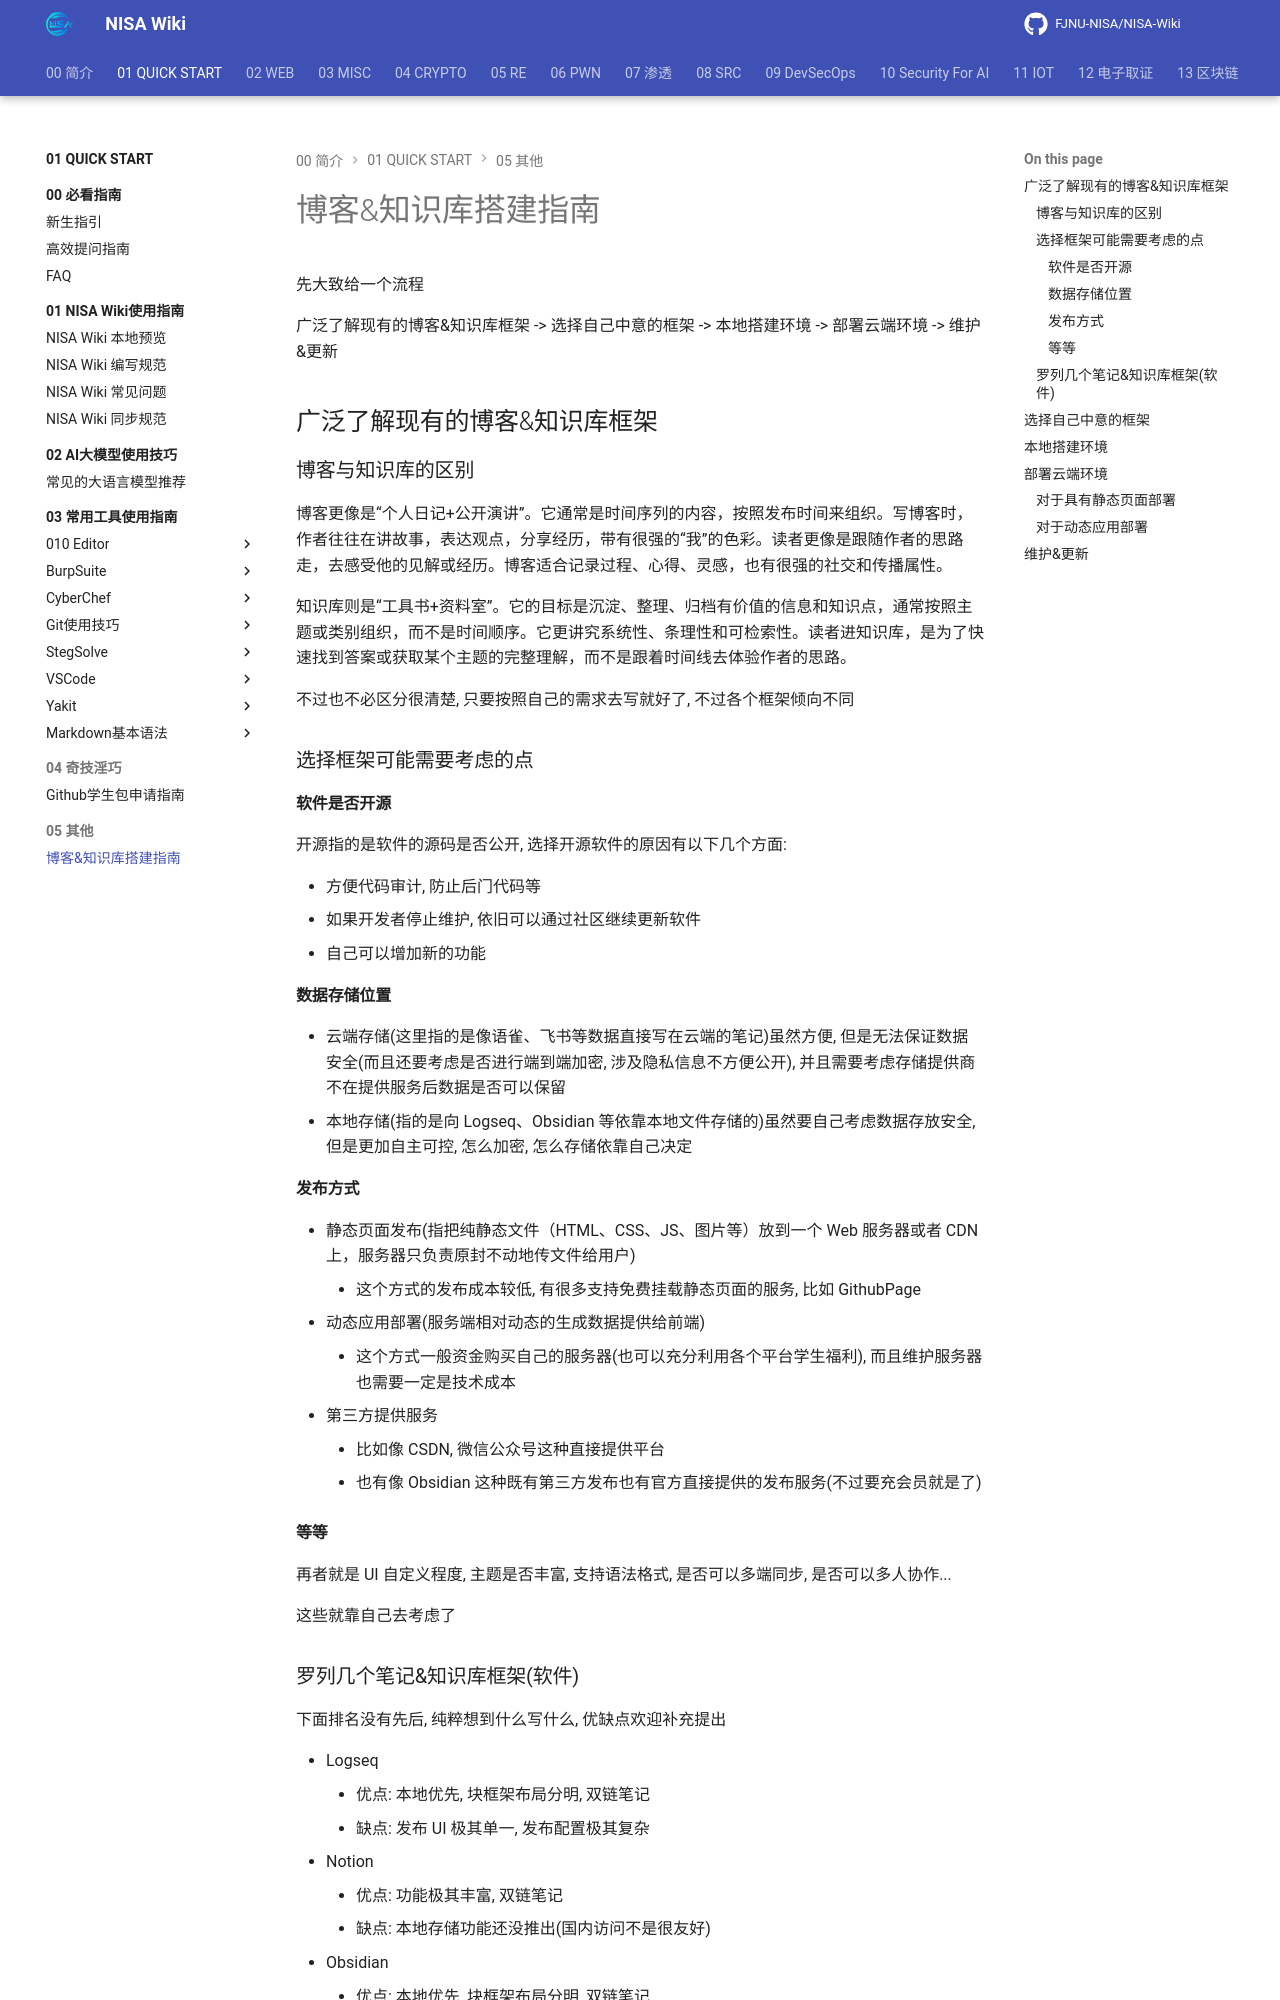

repository: FJNU-NISA/NISA-Wiki · page: 01-QUICK START/05-其他/博客&知识库搭建指南.html · generator: mkdocs

# 博客&知识库搭建指南

先大致给一个流程

广泛了解现有的博客&知识库框架 -> 选择自己中意的框架 -> 本地搭建环境 -> 部署云端环境 -> 维护&更新

## 广泛了解现有的博客&知识库框架

### 博客与知识库的区别

博客更像是“个人日记+公开演讲”。它通常是时间序列的内容，按照发布时间来组织。写博客时，作者往往在讲故事，表达观点，分享经历，带有很强的“我”的色彩。读者更像是跟随作者的思路走，去感受他的见解或经历。博客适合记录过程、心得、灵感，也有很强的社交和传播属性。

知识库则是“工具书+资料室”。它的目标是沉淀、整理、归档有价值的信息和知识点，通常按照主题或类别组织，而不是时间顺序。它更讲究系统性、条理性和可检索性。读者进知识库，是为了快速找到答案或获取某个主题的完整理解，而不是跟着时间线去体验作者的思路。

不过也不必区分很清楚, 只要按照自己的需求去写就好了, 不过各个框架倾向不同

### 选择框架可能需要考虑的点

#### 软件是否开源

开源指的是软件的源码是否公开, 选择开源软件的原因有以下几个方面:

- 方便代码审计, 防止后门代码等
- 如果开发者停止维护, 依旧可以通过社区继续更新软件
- 自己可以增加新的功能

#### 数据存储位置

- 云端存储(这里指的是像语雀、飞书等数据直接写在云端的笔记)虽然方便, 但是无法保证数据安全(而且还要考虑是否进行端到端加密, 涉及隐私信息不方便公开), 并且需要考虑存储提供商不在提供服务后数据是否可以保留
- 本地存储(指的是向 Logseq、Obsidian 等依靠本地文件存储的)虽然要自己考虑数据存放安全, 但是更加自主可控, 怎么加密, 怎么存储依靠自己决定

#### 发布方式

- 静态页面发布(指把纯静态文件（HTML、CSS、JS、图片等）放到一个 Web 服务器或者 CDN 上，服务器只负责原封不动地传文件给用户)
    - 这个方式的发布成本较低, 有很多支持免费挂载静态页面的服务, 比如 GithubPage
- 动态应用部署(服务端相对动态的生成数据提供给前端)
    - 这个方式一般资金购买自己的服务器(也可以充分利用各个平台学生福利), 而且维护服务器也需要一定是技术成本
- 第三方提供服务
    - 比如像 CSDN, 微信公众号这种直接提供平台
    - 也有像 Obsidian 这种既有第三方发布也有官方直接提供的发布服务(不过要充会员就是了)

#### 等等

再者就是 UI 自定义程度, 主题是否丰富, 支持语法格式, 是否可以多端同步, 是否可以多人协作...

这些就靠自己去考虑了
